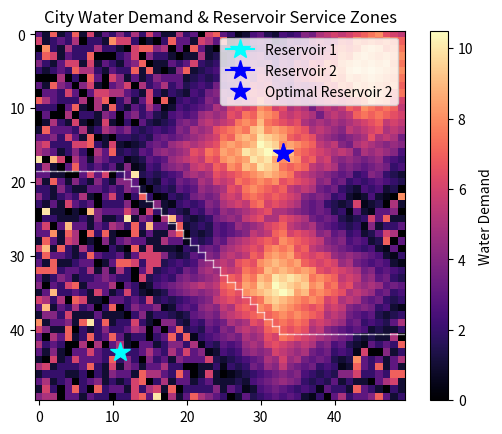

Here is the Python script that generated this plot:
import random
import matplotlib.pyplot as plt

#Lets make sure use a lot of comments on our code, so we can easily explain it if asked about it. We can also use these comments to help us remember what we were thinking when we wrote the code, and to help us debug it later on if we need to.

Reservoirs = {}
Water_Demand = {}
#res_x = random.randint(0, width)
#res_y = random.randint(0, pyheight)
#Reservoirs[(res_x, res_y)] = 0

def buildGrid(width, height):
    """Creates a 2D array of zeros representing the city plots."""
    grid = []
    for i in range(height):
        row = []
        for j in range(width):
            row.append(0)
        grid.append(row)
    return grid
    
def getDistance(xA, yA, xB, yB):
    return abs(xA - xB) + abs(yA - yB)

def populate_urban_bloom(grid, centers, max_demand, decay_rate):
    height = len(grid)
    width = len(grid[0])

    for y in range(height):
        for x in range(width):
            for cx, cy in centers:
                distance = getDistance(x, y, cx, cy)
                
                # Calculate how much demand reaches this specific block
                bloom_val = max_demand - (distance * decay_rate)
                bloom_val = max(0, bloom_val) # No negative demand
                
                # If this center's bloom is stronger than a previous one, use it
                if bloom_val > grid[y][x]:
                    grid[y][x] = bloom_val
            
            # Add minor noise to make the city look less like a perfect circle
            if grid[y][x] > 0:
                scaled_noise = (int(decay_rate * 0.1))
                grid[y][x] += random.randint(0, 1)

            if grid[y][x] == 0:
                Possible_Demand = {
                    "No Demand": 7.5,
                    "Low Demand": 40,
                    "Medium Demand": 15,
                    "High Demand": 1.25
                }

                demand_type = random.choices(list(Possible_Demand.keys()), weights=Possible_Demand.values(), k=1)[0]
                if demand_type == "Low Demand":
                    grid[y][x] = random.randint(1, 3)
                elif demand_type == "Medium Demand":
                    grid[y][x] = random.randint(4, 7)
                elif demand_type == "High Demand":
                    grid[y][x] = random.randint(8, 10)

            #fill grid with random integers
            Water_Demand[(x, y)] = random.randint(1, 10) #I just used 10 as the highest demand - Jacob
            Water_Demand[(x, y)] = grid[y][x]
            #formula for conversion of water_demand to actual_water_demand = 2100+546(water_demand) 

    return Water_Demand #Returns the dictionary 

def calculateTotalSystemCost(grid, resX, resY):
    """Sums up the 'Price' of sending water to every building from (resX, resY)."""
    total_cost = 0
    height = len(grid)
    width = len(grid[0])
    
    for y in range(height):
        for x in range(width):
            demand = grid[y][x]
            if demand > 0:
                dist = getDistance(x, y, resX, resY)
                # Cost = Distance * Volume (Demand)
                total_cost += (dist * demand)
    
    return total_cost

def getReservoirDistance(location, reservoir_key, Reservoirs):
    # 1. location is a tuple (x, y) from Water_Demand
    x1, y1 = location 
    
    # 2. reservoir_key is the string "Reservoir 1"
    # 3. Reservoirs[reservoir_key] gives us the tuple (rx, ry)
    x2, y2 = Reservoirs[reservoir_key]
    
    return abs(x1 - x2) + abs(y1 - y2)

def get_nearest_reservoir(location, Reservoirs):
    res_list = list(Reservoirs.keys())
    nearest_reservoir = res_list[0]
    
    # Initialize with the distance to the first reservoir
    min_dist = getReservoirDistance(location, nearest_reservoir, Reservoirs)
    
    for res_key in res_list:
        d = getReservoirDistance(location, res_key, Reservoirs)
        if d < min_dist:
            min_dist = d
            nearest_reservoir = res_key
            
    return nearest_reservoir

def get_pressure_loss(distance_from_reservoir, actual_tile_water_demand):
    pipe_length = distance_from_reservoir * 3280.84 #convert kilometers to feet, since the formula uses feet
    flow_rate = actual_tile_water_demand
    pipe_coefficient = 120 #assume Aluminum pipes with couplers, can be changed if needed
    pipe_inside_diameter = 18 #assume 1.5 inch diameter
    return (4.53 * pipe_length * ((flow_rate/pipe_coefficient) ** 1.852)/(pipe_inside_diameter ** 4.857))

def get_transport_power(pressure_loss, actual_tile_water_demand):
    return (pressure_loss * actual_tile_water_demand) / (3600000)

def get_transport_cost(transport_power, power_cost): #Cost = L * Q^2 => distance * demand^2 ; I'm assuming our flow rate is constant, and i added a weight on the demand
    return (transport_power * 24) * power_cost #Returns the daily cost of transporting water in dollars, from kilowatt hours

def single_res_cost(reservoir_name, Water_Demand, Reservoirs):
    total = 0
    # Use the name/key to look up the reservoir in the function below
    for location, demand in Water_Demand.items():
        # Pass the string name "Reservoir 1", not the coordinates
        distance = getReservoirDistance(location, reservoir_name, Reservoirs)
        
        # ... rest of your math ...
        actual_demand = 2100 + (546 * demand)
        pressure_loss = get_pressure_loss(distance, actual_demand)
        transport_power = get_transport_power(pressure_loss, actual_demand)
        transport_cost = get_transport_cost(transport_power, 0.12)
        total += transport_cost
    return total

def next_res_cost(Reservoirs, Water_Demand):
    total = 0

    # You MUST use 'location, demand' here to separate the key from the value
    for location, demand in Water_Demand.items():
        nearest_reservoir = get_nearest_reservoir(location, Reservoirs)
        distance = getReservoirDistance(location, nearest_reservoir, Reservoirs)
        
        # Now 'demand' is just a number, and this math will work:
        actual_demand = 2100 + (546 * demand)
        
        pressure_loss = get_pressure_loss(distance, actual_demand)
        transport_power = get_transport_power(pressure_loss, actual_demand)
        transport_cost = get_transport_cost(transport_power, 0.12)
        total += transport_cost

    return total

def get_best_resevoir_location(city_map, Reservoirs, Water_Demand):
    best_location = (0, 0)

def find_best_second_reservoir(Water_Demand, current_reservoirs):
    best_coord = (0, 0)
    min_total_cost = float('inf')
    
    # Iterate through every tile in the 50x50 grid
    for y in range(50):
        for x in range(50):
            # Skip if there is already a reservoir at this exact spot
            if (x, y) in current_reservoirs.values():
                continue
            
            # 1. Temporarily add the second reservoir
            current_reservoirs["Reservoir 2"] = (x, y)
            
            # 2. Calculate the system cost with TWO reservoirs
            # Buildings automatically use the nearest one in this function
            current_cost = next_res_cost(current_reservoirs, Water_Demand)
            
            # 3. If this is the cheapest we've seen, save it
            if current_cost < min_total_cost:
                min_total_cost = current_cost
                best_coord = (x, y)
    
    return best_coord, min_total_cost
    
def visualize_city(grid, Reservoirs):
    plt.clf() 
    
    # 1. Draw the demand heatmap
    plt.imshow(grid, cmap='magma', origin='upper')
    plt.colorbar(label='Water Demand')
    
    # 2. DRAW THE BOUNDARY BLOCK
    # This checks every tile to see if its neighbor belongs to a different reservoir
    for y in range(50):
        for x in range(50):
            nearest = get_nearest_reservoir((x, y), Reservoirs)
            # Check right neighbor
            if x < 49:
                if get_nearest_reservoir((x+1, y), Reservoirs) != nearest:
                    plt.plot([x + 0.5, x + 0.5], [y - 0.5, y + 0.5], color='white', lw=1, alpha=0.6)
            # Check bottom neighbor
            if y < 49:
                if get_nearest_reservoir((x, y+1), Reservoirs) != nearest:
                    plt.plot([x - 0.5, x + 0.5], [y + 0.5, y + 0.5], color='white', lw=1, alpha=0.6)
    
    # 3. Plot the reservoirs
    colors = ['cyan', 'blue', 'lime'] # Different colors for different reservoirs
    for i, (name, pos) in enumerate(Reservoirs.items()):
        plt.plot(pos[0], pos[1], marker='*', color=colors[i % 3], markersize=15, label=name)
    
    plt.title("City Water Demand & Reservoir Service Zones")
    plt.legend()
    plt.draw()
    plt.pause(0.1)

# Call your function with a starting position
#visualize_city(city_map, 25, 25)

    #return total

    # 1. Setup the city
city_map = buildGrid(50, 50)
city_centers = {
    "HotspotA": (1,1),
    "HotspotB": (1,1),
    "HotspotC": (1,1),
    "HotspotD": (1,1),
    "HotspotE": (1,1),
    "HotspotF": (1,1)
}

for hotspot in city_centers:
    city_centers[hotspot] = (random.randint(5, 45), random.randint(5, 45))
downtowns = [(random.randint(1, 50), random.randint(1, 50)), (random.randint(1, 50), random.randint(1, 50)), (random.randint(1, 50), random.randint(1, 50))]

# 2. Paint the demand
populate_urban_bloom(city_map, downtowns, 10, 0.5)

# 3. Test a potential reservoir location
test_cost = calculateTotalSystemCost(city_map, 25, 25)
print(f"Total transportation cost for reservoir at (25,25): {test_cost}")

if __name__ == "__main__":
    # 1. Place the first reservoir randomly
    res1_x, res1_y = random.randint(1, 49), random.randint(1, 49)
    Reservoirs["Reservoir 1"] = (res1_x, res1_y)
    
    # 2. Find the best spot for the second reservoir
    print("Finding the most efficient spot for Reservoir 2... (This may take a moment)")
    best_pos, best_cost = find_best_second_reservoir(Water_Demand, Reservoirs)
    
    # 3. Finalize Reservoir 2 position
    Reservoirs["Reservoir 2"] = best_pos
    
    print(f"Optimal Location for Reservoir 2: {best_pos}")
    print(f"New Minimum System Cost: ${best_cost:,.2f}")

    # 4. Visualization
    plt.ion()
    visualize_city(city_map, Reservoirs) # Show city and both reservoirs
    plt.plot(best_pos[0], best_pos[1], 'b*', markersize=15, label='Optimal Reservoir 2')
    plt.legend()
    # ONLY run this after you are 100% sure Reservoirs["Reservoir 1"] is set
if "Reservoir 1" in Reservoirs:
    # 1. Get the baseline (Legacy)
    # We temporarily hide Reservoir 2 to see what the cost WAS
    res2_temp = Reservoirs.pop("Reservoir 2", None) 
    initial_cost = single_res_cost("Reservoir 1", Water_Demand, Reservoirs)
    
    # 2. Put Reservoir 2 back to see what the cost IS NOW
    if res2_temp:
        Reservoirs["Reservoir 2"] = res2_temp
    
    optimized_cost = next_res_cost(Reservoirs, Water_Demand)
    
    # 3. Final display logic
    savings = initial_cost - optimized_cost
    if initial_cost > 0:
        percent_improvement = (savings / initial_cost) * 100
        print(f"Success! Savings: {percent_improvement:.1f}%")
        plt.show(block=True)
